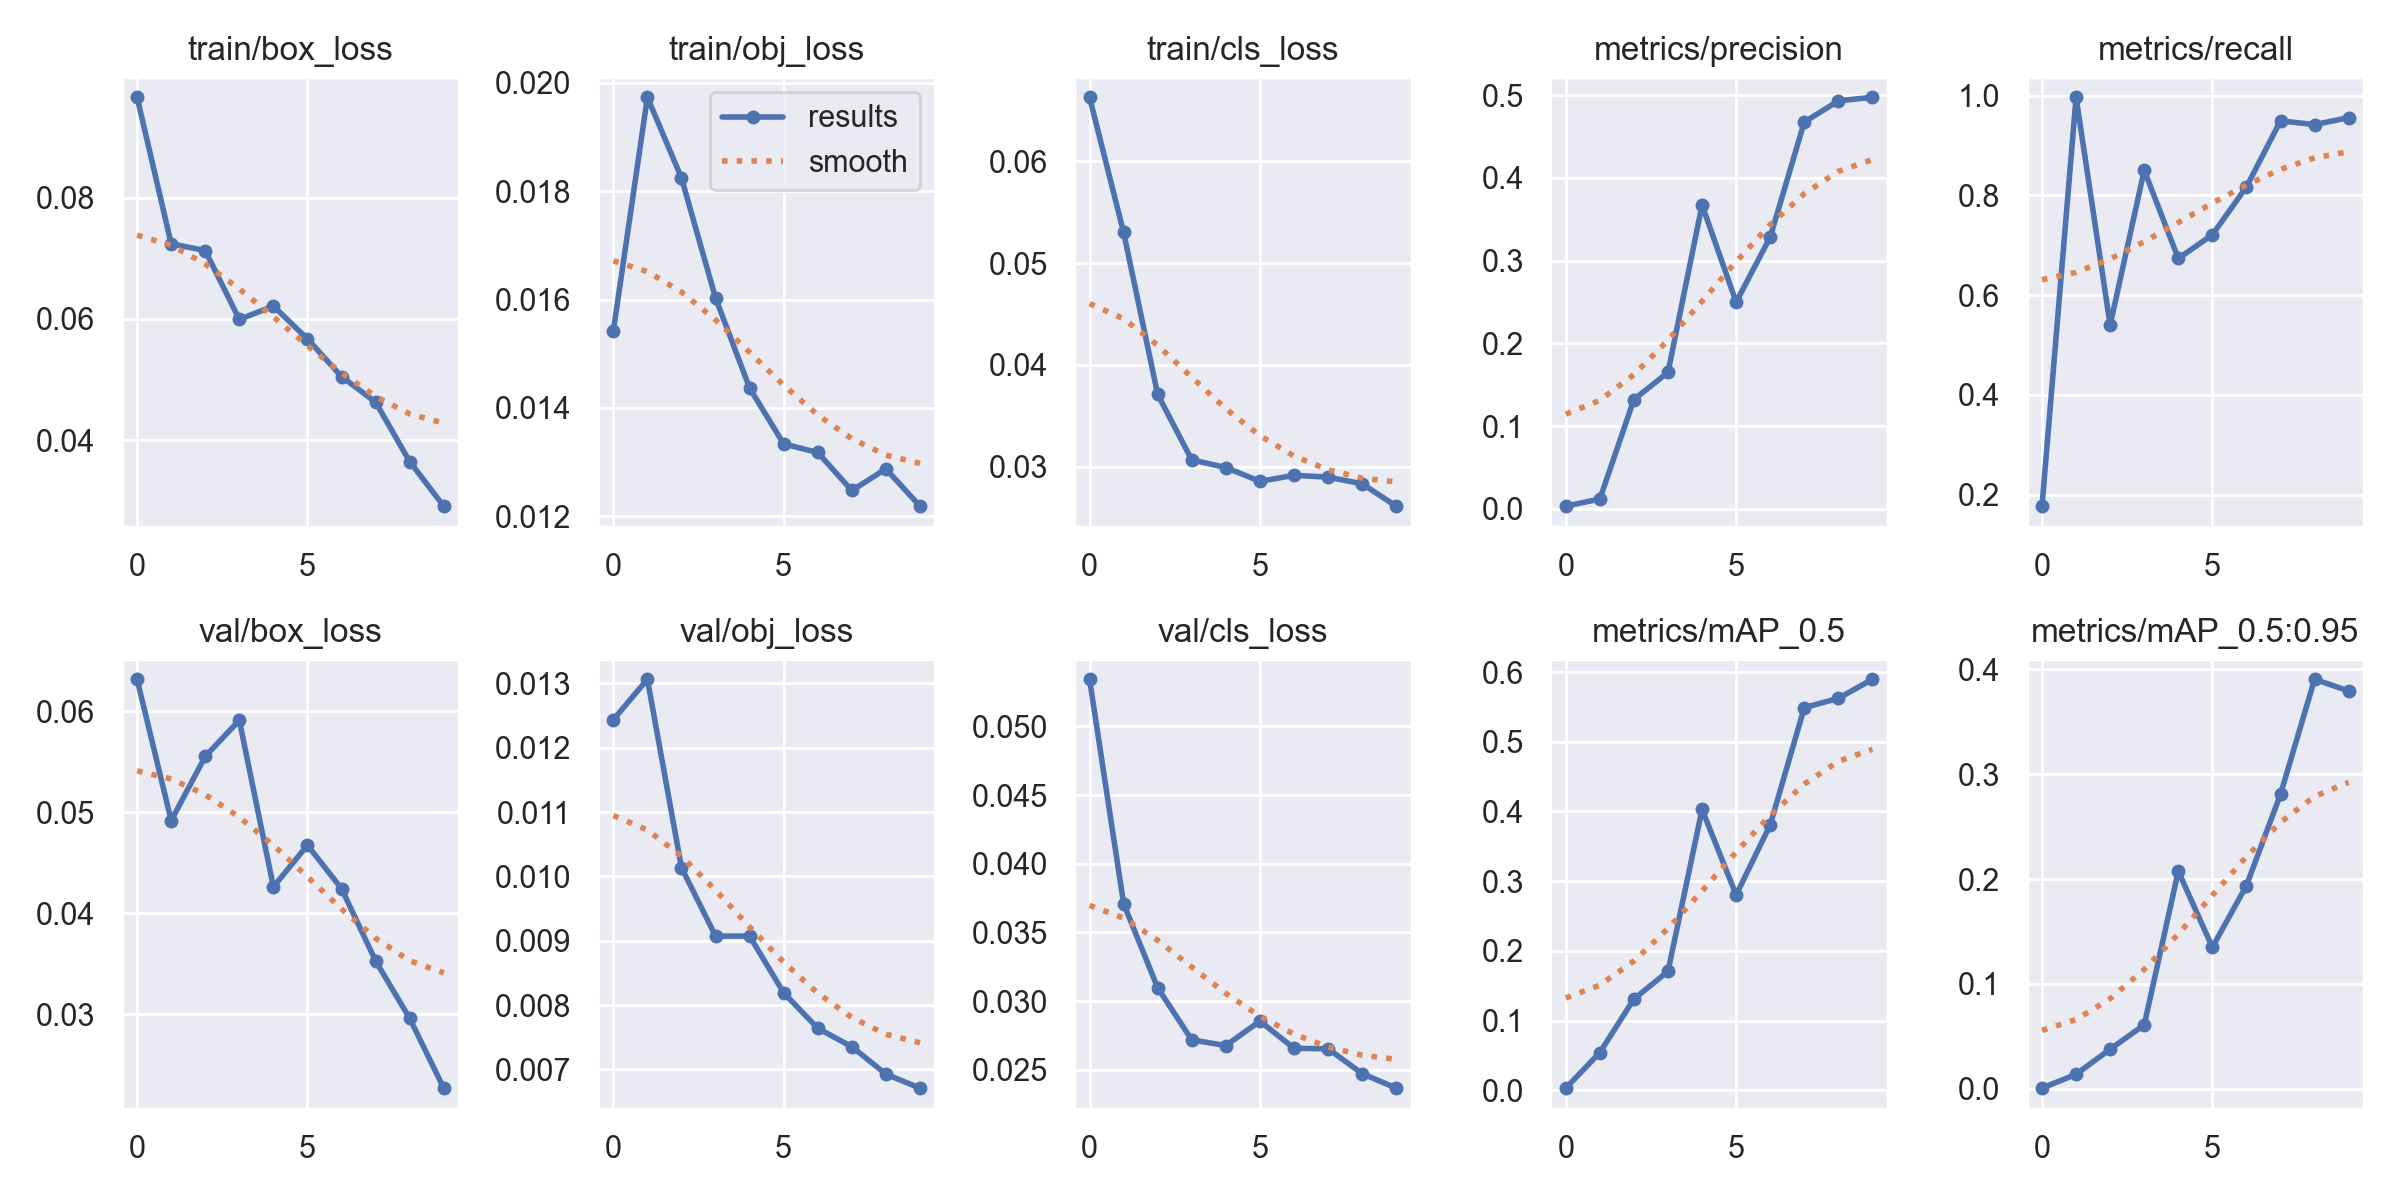

Source data for this figure (header and first rows):
epoch, train/box_loss, train/obj_loss, train/cls_loss, metrics/precision, metrics/recall, metrics/mAP_0.5, metrics/mAP_0.5:0.95, val/box_loss, val/obj_loss, val/cls_loss, x/lr0, x/lr1, x/lr2
0, 0.09653, 0.01542, 0.06628, 0.003186, 0.1769, 0.002942, 0.0005136, 0.06319, 0.01244, 0.05343, 0.082, 0.002, 0.002
1, 0.07239, 0.01973, 0.05301, 0.01186, 0.9969, 0.05407, 0.01379, 0.04919, 0.01307, 0.0371, 0.06269, 0.003694, 0.003694
2, 0.07124, 0.01824, 0.03709, 0.1321, 0.54, 0.1309, 0.03771, 0.05555, 0.01014, 0.03097, 0.04297, 0.004972, 0.004972
3, 0.05991, 0.01603, 0.03066, 0.1649, 0.8505, 0.1705, 0.06087, 0.05913, 0.009072, 0.02718, 0.02284, 0.005835, 0.005835
4, 0.0621, 0.01437, 0.02991, 0.3672, 0.6735, 0.4028, 0.2074, 0.04263, 0.009072, 0.02677, 0.00604, 0.00604, 0.00604
5, 0.05668, 0.01334, 0.02855, 0.2498, 0.7212, 0.2802, 0.1349, 0.04676, 0.00819, 0.02855, 0.00604, 0.00604, 0.00604
6, 0.05047, 0.01318, 0.02914, 0.3285, 0.8171, 0.3807, 0.1938, 0.04245, 0.007639, 0.02657, 0.00505, 0.00505, 0.00505
7, 0.04626, 0.01248, 0.02897, 0.4675, 0.9496, 0.5489, 0.2809, 0.03529, 0.007351, 0.02653, 0.00406, 0.00406, 0.00406
8, 0.03646, 0.01288, 0.02831, 0.493, 0.942, 0.5622, 0.3906, 0.0296, 0.006926, 0.02473, 0.00307, 0.00307, 0.00307
9, 0.02911, 0.01219, 0.02611, 0.4974, 0.956, 0.5896, 0.3794, 0.02268, 0.006707, 0.02367, 0.00208, 0.00208, 0.00208
